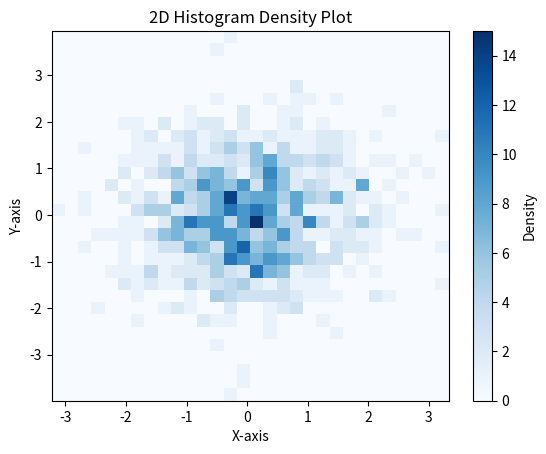

Write Python code to recreate this figure.
import matplotlib.pyplot as plt 
import numpy as np 
# Generate random data 
x = np.random.randn(1000) 
y = np.random.randn(1000) 
# Create a 2D histogram density plot 
plt.hist2d(x, y, bins=30, cmap='Blues') 
# Add colorbar to show the density scale 
plt.colorbar(label='Density') 
# Add labels and title 
plt.xlabel('X-axis') 
plt.ylabel('Y-axis') 
plt.title('2D Histogram Density Plot') 
# Show plot 
plt.show()
